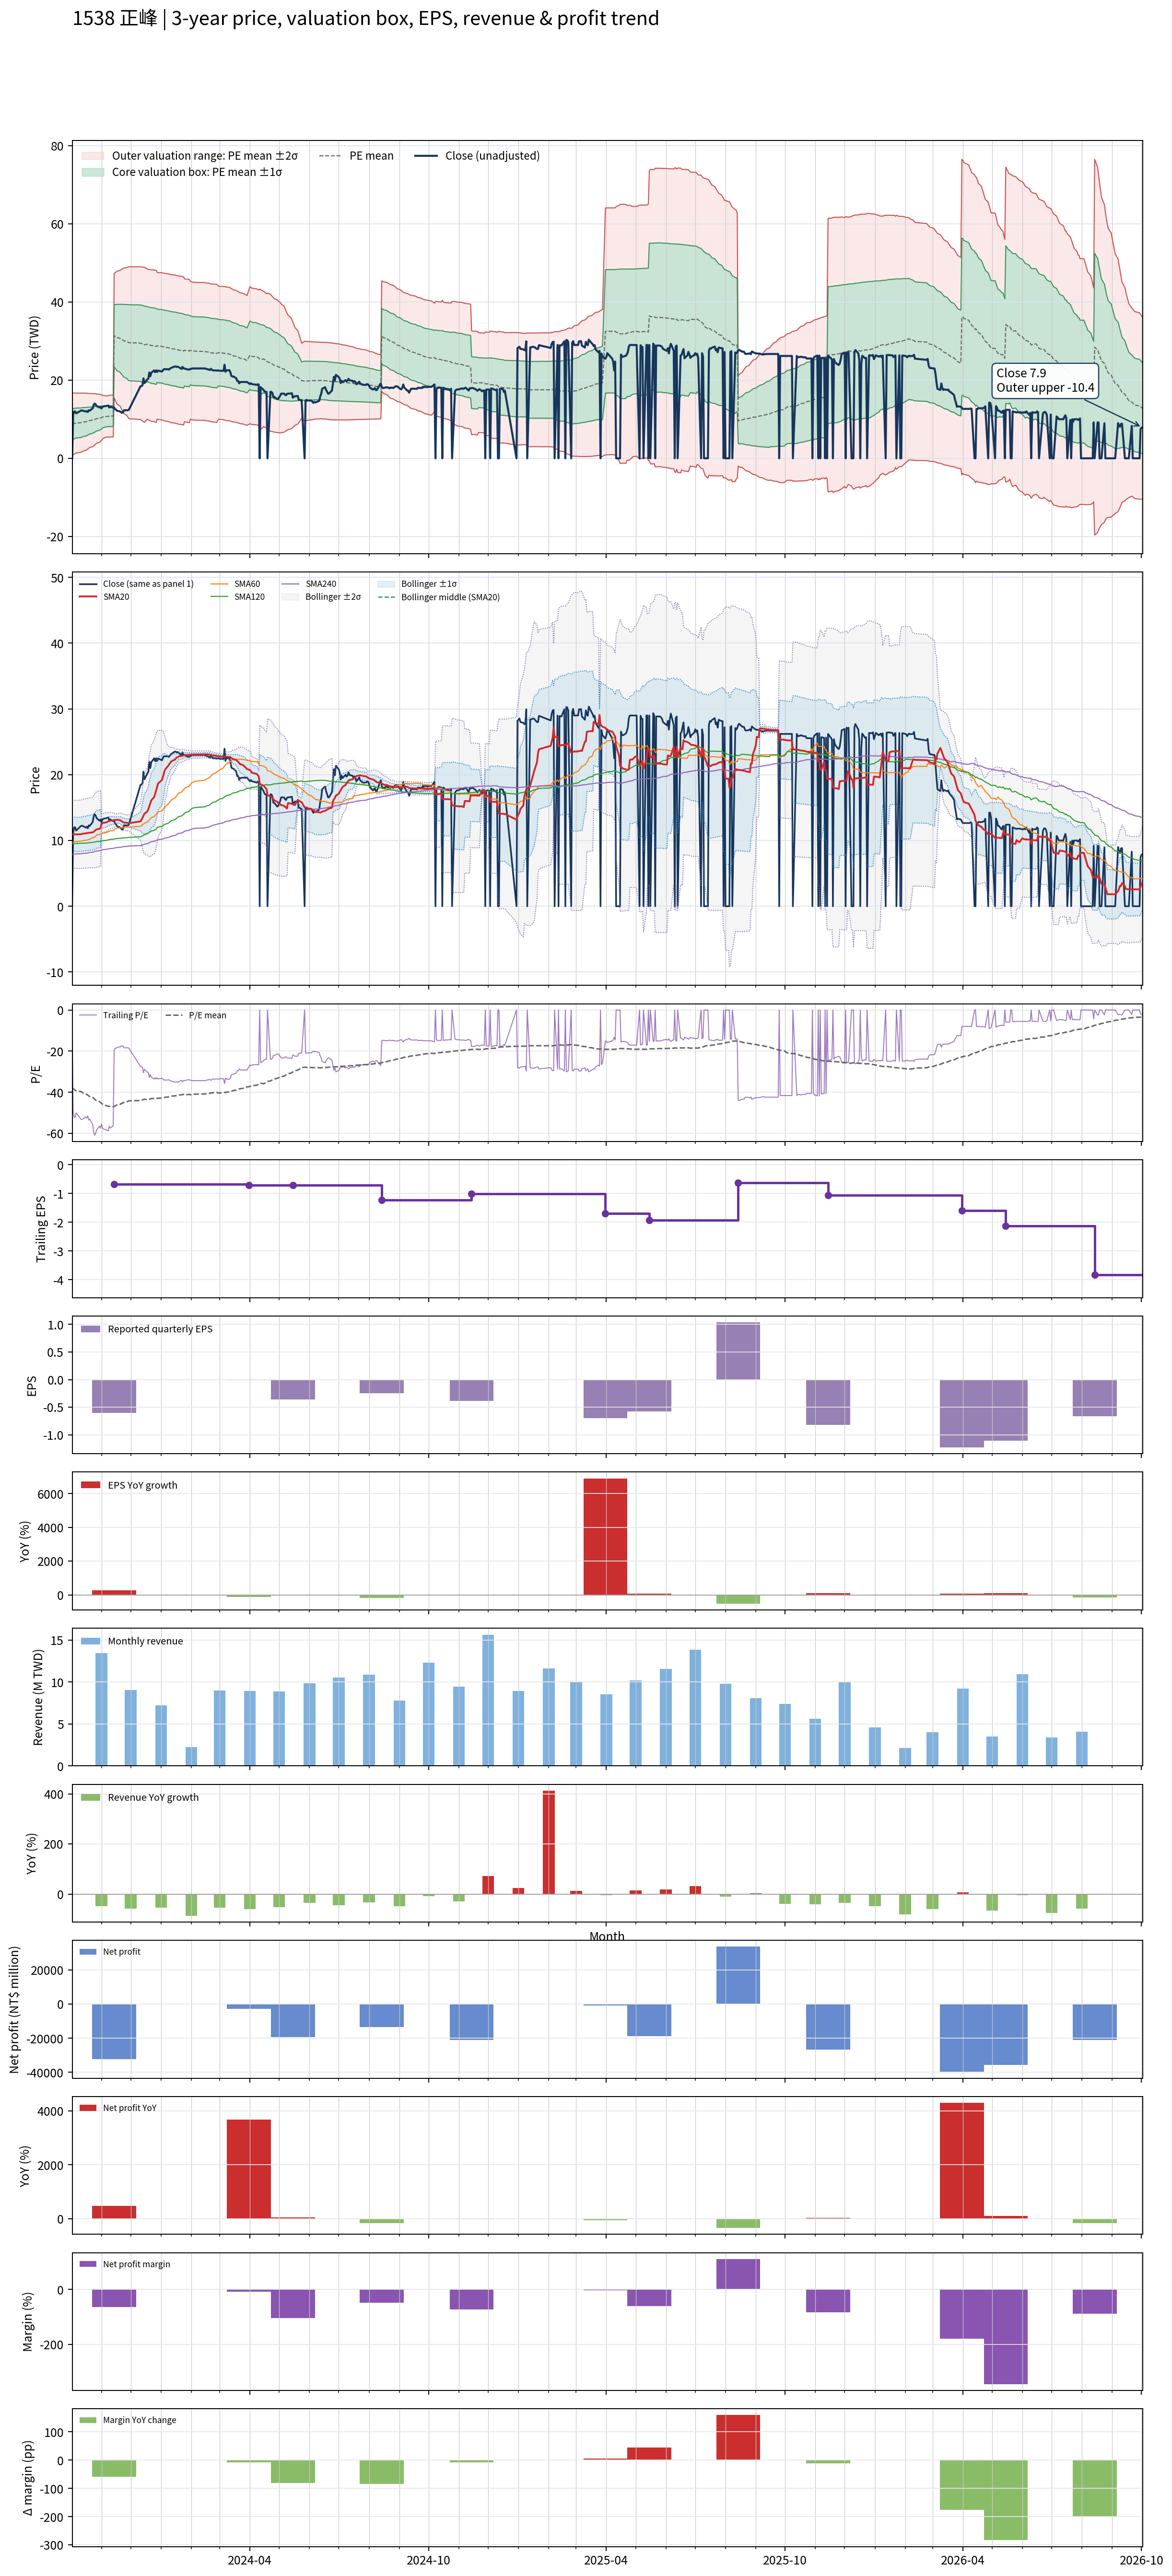

The table this chart was drawn from, first rows:
# chart-version: skill-stock-dynamic-val…
date, close, available_date, period_end, eps, ttm_eps, pe, pe_mean, pe_std, price_m2, price_m1, price_mean, price_p1, price_p2, forward_eps, forward_pe, forward_pe_mean, forward_pe_std, forward_price_m2, forward_price_m1, forward_price_mean, forward_price_p1, forward_price_p2, sma20
2023-10-02, 0.000000, 2023-08-14, 2023-06-30, 0.26, -0.23, -0.000000, -37.88, 17.36, 16.7, 12.71, 8.714, 4.721, 0.7294, , , , , , , , , , 10.98
2023-10-03, 11.2, 2023-08-14, 2023-06-30, 0.26, -0.23, -48.7, -38.21, 17.18, 16.69, 12.74, 8.789, 4.837, 0.8856, , , , , , , , , , 10.94
2023-10-04, 12, 2023-08-14, 2023-06-30, 0.26, -0.23, -52.17, -38.57, 17.02, 16.7, 12.79, 8.872, 4.957, 1.043, , , , , , , , , , 10.94
2023-10-05, 12, 2023-08-14, 2023-06-30, 0.26, -0.23, -52.17, -38.93, 16.85, 16.7, 12.83, 8.954, 5.079, 1.204, , , , , , , , , , 10.94
2023-10-06, 11.5, 2023-08-14, 2023-06-30, 0.26, -0.23, -50, -39.27, 16.66, 16.69, 12.86, 9.032, 5.2, 1.369, , , , , , , , , , 10.93
2023-10-11, 12.2, 2023-08-14, 2023-06-30, 0.26, -0.23, -53.04, -39.63, 16.48, 16.7, 12.91, 9.114, 5.324, 1.533, , , , , , , , , , 10.94
2023-10-12, 12.25, 2023-08-14, 2023-06-30, 0.26, -0.23, -53.26, -39.98, 16.31, 16.7, 12.95, 9.196, 5.444, 1.692, , , , , , , , , , 10.99
2023-10-13, 12.2, 2023-08-14, 2023-06-30, 0.26, -0.23, -53.04, -40.33, 16.13, 16.7, 12.99, 9.277, 5.566, 1.855, , , , , , , , , , 11.04
2023-10-16, 11.95, 2023-08-14, 2023-06-30, 0.26, -0.23, -51.96, -40.68, 15.94, 16.69, 13.02, 9.355, 5.69, 2.024, , , , , , , , , , 11.07
2023-10-17, 12.1, 2023-08-14, 2023-06-30, 0.26, -0.23, -52.61, -41.03, 15.73, 16.67, 13.05, 9.437, 5.82, 2.203, , , , , , , , , , 11.12
2023-10-18, 11.85, 2023-08-14, 2023-06-30, 0.26, -0.23, -51.52, -41.38, 15.49, 16.64, 13.08, 9.517, 5.954, 2.392, , , , , , , , , , 11.14
2023-10-19, 12.3, 2023-08-14, 2023-06-30, 0.26, -0.23, -53.48, -41.74, 15.25, 16.62, 13.11, 9.6, 6.092, 2.585, , , , , , , , , , 11.16
2023-10-20, 12.2, 2023-08-14, 2023-06-30, 0.26, -0.23, -53.04, -42.1, 15, 16.58, 13.13, 9.684, 6.235, 2.786, , , , , , , , , , 11.18
2023-10-23, 12.8, 2023-08-14, 2023-06-30, 0.26, -0.23, -55.65, -42.49, 14.74, 16.55, 13.16, 9.772, 6.381, 2.99, , , , , , , , , , 11.23
2023-10-24, 13.65, 2023-08-14, 2023-06-30, 0.26, -0.23, -59.35, -42.9, 14.51, 16.54, 13.2, 9.867, 6.53, 3.192, , , , , , , , , , 11.32
2023-10-25, 14, 2023-08-14, 2023-06-30, 0.26, -0.23, -60.87, -43.33, 14.27, 16.53, 13.25, 9.965, 6.682, 3.399, , , , , , , , , , 11.45
2023-10-26, 13.8, 2023-08-14, 2023-06-30, 0.26, -0.23, -60, -43.75, 14.01, 16.51, 13.29, 10.06, 6.839, 3.615, , , , , , , , , , 11.58
2023-10-27, 13.4, 2023-08-14, 2023-06-30, 0.26, -0.23, -58.26, -44.15, 13.72, 16.47, 13.31, 10.15, 7, 3.844, , , , , , , , , , 11.69
2023-10-30, 13, 2023-08-14, 2023-06-30, 0.26, -0.23, -56.52, -44.54, 13.39, 16.41, 13.33, 10.24, 7.165, 4.084, , , , , , , , , , 11.78
2023-10-31, 13.2, 2023-08-14, 2023-06-30, 0.26, -0.23, -57.39, -44.94, 13.05, 16.34, 13.34, 10.34, 7.335, 4.333, , , , , , , , , , 11.88
2023-11-01, 12.75, 2023-08-14, 2023-06-30, 0.26, -0.23, -55.43, -45.32, 12.68, 16.25, 13.34, 10.42, 7.509, 4.593, , , , , , , , , , 12.52
2023-11-02, 13.2, 2023-08-14, 2023-06-30, 0.26, -0.23, -57.39, -45.72, 12.29, 16.17, 13.34, 10.52, 7.689, 4.862, , , , , , , , , , 12.62
2023-11-03, 13.3, 2023-08-14, 2023-06-30, 0.26, -0.23, -57.83, -46.12, 11.87, 16.07, 13.34, 10.61, 7.878, 5.147, , , , , , , , , , 12.68
2023-11-06, 13.4, 2023-08-14, 2023-06-30, 0.26, -0.23, -58.26, -46.53, 11.42, 15.96, 13.33, 10.7, 8.075, 5.447, , , , , , , , , , 12.75
2023-11-07, 13.45, 2023-08-14, 2023-06-30, 0.26, -0.23, -58.48, -46.65, 11.48, 16.01, 13.37, 10.73, 8.089, 5.45, , , , , , , , , , 12.85
2023-11-08, 13.5, 2023-08-14, 2023-06-30, 0.26, -0.23, -58.7, -46.76, 11.53, 16.06, 13.41, 10.75, 8.104, 5.452, , , , , , , , , , 12.91
2023-11-09, 13, 2023-08-14, 2023-06-30, 0.26, -0.23, -56.52, -46.86, 11.56, 16.09, 13.44, 10.78, 8.118, 5.459, , , , , , , , , , 12.95
2023-11-10, 13.2, 2023-08-14, 2023-06-30, 0.26, -0.23, -57.39, -46.96, 11.6, 16.14, 13.47, 10.8, 8.133, 5.465, , , , , , , , , , 13
2023-11-13, 12.95, 2023-08-14, 2023-06-30, 0.26, -0.23, -56.3, -47.05, 11.63, 16.17, 13.5, 10.82, 8.148, 5.473, , , , , , , , , , 13.05
2023-11-14, 13, 2023-11-14, 2023-09-30, -0.6, -0.67, -19.4, -46.84, 11.9, 47.33, 39.36, 31.38, 23.41, 15.44, , , , , , , , , , 13.1
2023-11-15, 12.55, 2023-11-14, 2023-09-30, -0.6, -0.67, -18.73, -46.6, 12.17, 47.53, 39.37, 31.22, 23.07, 14.91, , , , , , , , , , 13.13
2023-11-16, 12.45, 2023-11-14, 2023-09-30, -0.6, -0.67, -18.58, -46.36, 12.44, 47.72, 39.39, 31.06, 22.73, 14.39, , , , , , , , , , 13.14
2023-11-17, 12.15, 2023-11-14, 2023-09-30, -0.6, -0.67, -18.13, -46.11, 12.7, 47.91, 39.4, 30.89, 22.39, 13.88, , , , , , , , , , 13.14
2023-11-20, 12, 2023-11-14, 2023-09-30, -0.6, -0.67, -17.91, -45.87, 12.96, 48.09, 39.41, 30.73, 22.05, 13.37, , , , , , , , , , 13.1
2023-11-21, 11.8, 2023-11-14, 2023-09-30, -0.6, -0.67, -17.61, -45.62, 13.21, 48.26, 39.41, 30.56, 21.71, 12.86, , , , , , , , , , 13.01
2023-11-22, 11.65, 2023-11-14, 2023-09-30, -0.6, -0.67, -17.39, -45.37, 13.46, 48.43, 39.41, 30.4, 21.38, 12.36, , , , , , , , , , 12.89
2023-11-23, 11.75, 2023-11-14, 2023-09-30, -0.6, -0.67, -17.54, -45.12, 13.69, 48.58, 39.4, 30.23, 21.05, 11.88, , , , , , , , , , 12.79
2023-11-24, 12.3, 2023-11-14, 2023-09-30, -0.6, -0.67, -18.36, -44.88, 13.91, 48.7, 39.38, 30.07, 20.75, 11.43, , , , , , , , , , 12.73
2023-11-27, 12.3, 2023-11-14, 2023-09-30, -0.6, -0.67, -18.36, -44.64, 14.12, 48.82, 39.36, 29.91, 20.45, 10.99, , , , , , , , , , 12.7
2023-11-28, 12.3, 2023-11-14, 2023-09-30, -0.6, -0.67, -18.36, -44.4, 14.32, 48.94, 39.34, 29.75, 20.16, 10.57, , , , , , , , , , 12.65
2023-11-29, 12.4, 2023-11-14, 2023-09-30, -0.6, -0.67, -18.51, -44.17, 14.51, 49.03, 39.31, 29.59, 19.87, 10.15, , , , , , , , , , 12.63
2023-12-11, 18.45, 2023-11-14, 2023-09-30, -0.6, -0.67, -27.54, -44, 14.58, 49.02, 39.25, 29.48, 19.71, 9.937, , , , , , , , , , 12.89
2023-12-12, 18.5, 2023-11-14, 2023-09-30, -0.6, -0.67, -27.61, -43.84, 14.66, 49.01, 39.19, 29.37, 19.55, 9.729, , , , , , , , , , 13.15
2023-12-13, 18.7, 2023-11-14, 2023-09-30, -0.6, -0.67, -27.91, -43.66, 14.72, 48.98, 39.12, 29.25, 19.39, 9.526, , , , , , , , , , 13.42
2023-12-14, 20.45, 2023-11-14, 2023-09-30, -0.6, -0.67, -30.52, -43.52, 14.77, 48.94, 39.05, 29.16, 19.26, 9.371, , , , , , , , , , 13.77
2023-12-15, 19.3, 2023-11-14, 2023-09-30, -0.6, -0.67, -28.81, -43.36, 14.82, 48.91, 38.98, 29.05, 19.12, 9.191, , , , , , , , , , 14.06
2023-12-18, 20.2, 2023-11-14, 2023-09-30, -0.6, -0.67, -30.15, -43.61, 14.33, 48.42, 38.82, 29.22, 19.62, 10.02, , , , , , , , , , 14.42
2023-12-19, 20.4, 2023-11-14, 2023-09-30, -0.6, -0.67, -30.45, -43.46, 14.37, 48.37, 38.75, 29.12, 19.49, 9.863, , , , , , , , , , 14.78
2023-12-20, 21.95, 2023-11-14, 2023-09-30, -0.6, -0.67, -32.76, -43.34, 14.4, 48.33, 38.69, 29.04, 19.39, 9.744, , , , , , , , , , 15.23
2023-12-21, 21, 2023-11-14, 2023-09-30, -0.6, -0.67, -31.34, -43.21, 14.44, 48.29, 38.62, 28.95, 19.28, 9.605, , , , , , , , , , 15.63
2023-12-22, 21.9, 2023-11-14, 2023-09-30, -0.6, -0.67, -32.69, -43.08, 14.46, 48.25, 38.56, 28.87, 19.18, 9.487, , , , , , , , , , 16.1
2023-12-25, 22.5, 2023-11-14, 2023-09-30, -0.6, -0.67, -33.58, -42.97, 14.48, 48.19, 38.49, 28.79, 19.09, 9.382, , , , , , , , , , 16.6
2023-12-26, 22.05, 2023-11-14, 2023-09-30, -0.6, -0.67, -32.91, -42.85, 14.51, 48.14, 38.43, 28.71, 18.99, 9.271, , , , , , , , , , 17.09
2023-12-27, 22.5, 2023-11-14, 2023-09-30, -0.6, -0.67, -33.58, -42.73, 14.52, 48.09, 38.36, 28.63, 18.9, 9.169, , , , , , , , , , 17.62
2023-12-28, 22.1, 2023-11-14, 2023-09-30, -0.6, -0.67, -32.99, -43.01, 14.01, 47.59, 38.2, 28.81, 19.43, 10.04, , , , , , , , , , 18.14
2023-12-29, 22.45, 2023-11-14, 2023-09-30, -0.6, -0.67, -33.51, -42.89, 14.03, 47.54, 38.14, 28.74, 19.34, 9.935, , , , , , , , , , 18.68
2024-01-02, 22.2, 2023-11-14, 2023-09-30, -0.6, -0.67, -33.13, -42.78, 14.05, 47.49, 38.08, 28.66, 19.24, 9.826, , , , , , , , , , 19.2
2024-01-03, 22.6, 2023-11-14, 2023-09-30, -0.6, -0.67, -33.73, -42.66, 14.07, 47.44, 38.01, 28.58, 19.15, 9.726, , , , , , , , , , 19.71
2024-01-04, 22.8, 2023-11-14, 2023-09-30, -0.6, -0.67, -34.03, -42.55, 14.09, 47.38, 37.94, 28.51, 19.07, 9.631, , , , , , , , , , 20.24
... 656 more rows
